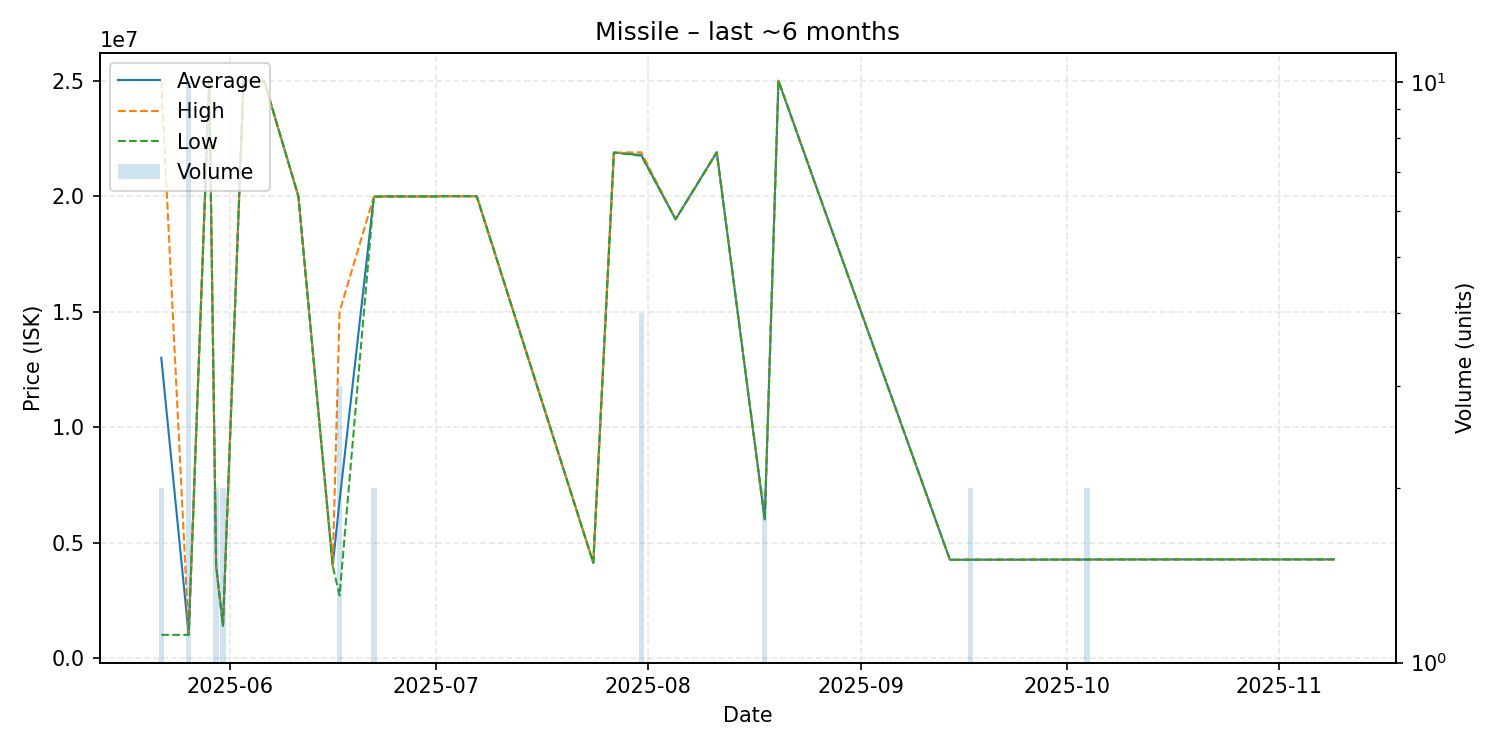

Data behind this chart, as committed beside it:
date, average, highest, lowest, order_count, volume
2025-05-22, 13005000, 25000000, 1010000, 2, 2
2025-05-26, 1009200, 1010000, 1009000, 7, 10
2025-05-29, 25000000, 25000000, 25000000, 1, 1
2025-05-30, 4000000, 4000000, 4000000, 2, 2
2025-05-31, 1405000, 1405000, 1405000, 1, 2
2025-06-03, 25000000, 25000000, 25000000, 1, 1
2025-06-06, 25000000, 25000000, 25000000, 1, 1
2025-06-11, 19990000, 19990000, 19990000, 1, 1
2025-06-16, 4000000, 4000000, 4000000, 1, 1
2025-06-17, 6812000, 15000000, 2718000, 3, 3
2025-06-22, 19980000, 19980000, 19980000, 2, 2
2025-06-24, 19990000, 19990000, 19990000, 1, 1
2025-06-25, 19990000, 19990000, 19990000, 1, 1
2025-07-01, 19990000, 19990000, 19990000, 1, 1
2025-07-02, 20000000, 20000000, 20000000, 1, 1
2025-07-07, 20000000, 20000000, 20000000, 1, 1
2025-07-24, 4124000, 4124000, 4124000, 1, 1
2025-07-27, 21890000, 21890000, 21890000, 1, 1
2025-07-31, 21782500, 21900000, 21750000, 4, 4
2025-08-05, 19000000, 19000000, 19000000, 1, 1
2025-08-11, 21900000, 21900000, 21900000, 1, 1
2025-08-18, 6002500, 6003000, 6002000, 2, 2
2025-08-20, 25000000, 25000000, 25000000, 1, 1
2025-08-26, 20000000, 20000000, 20000000, 1, 1
2025-09-14, 4259000, 4259000, 4259000, 1, 1
2025-09-17, 4262000, 4262000, 4262000, 1, 2
2025-10-04, 4271000, 4271000, 4271000, 1, 2
2025-10-10, 4274000, 4274000, 4274000, 1, 1
2025-10-27, 4276000, 4276000, 4276000, 1, 1
2025-11-09, 4276000, 4276000, 4276000, 1, 1
